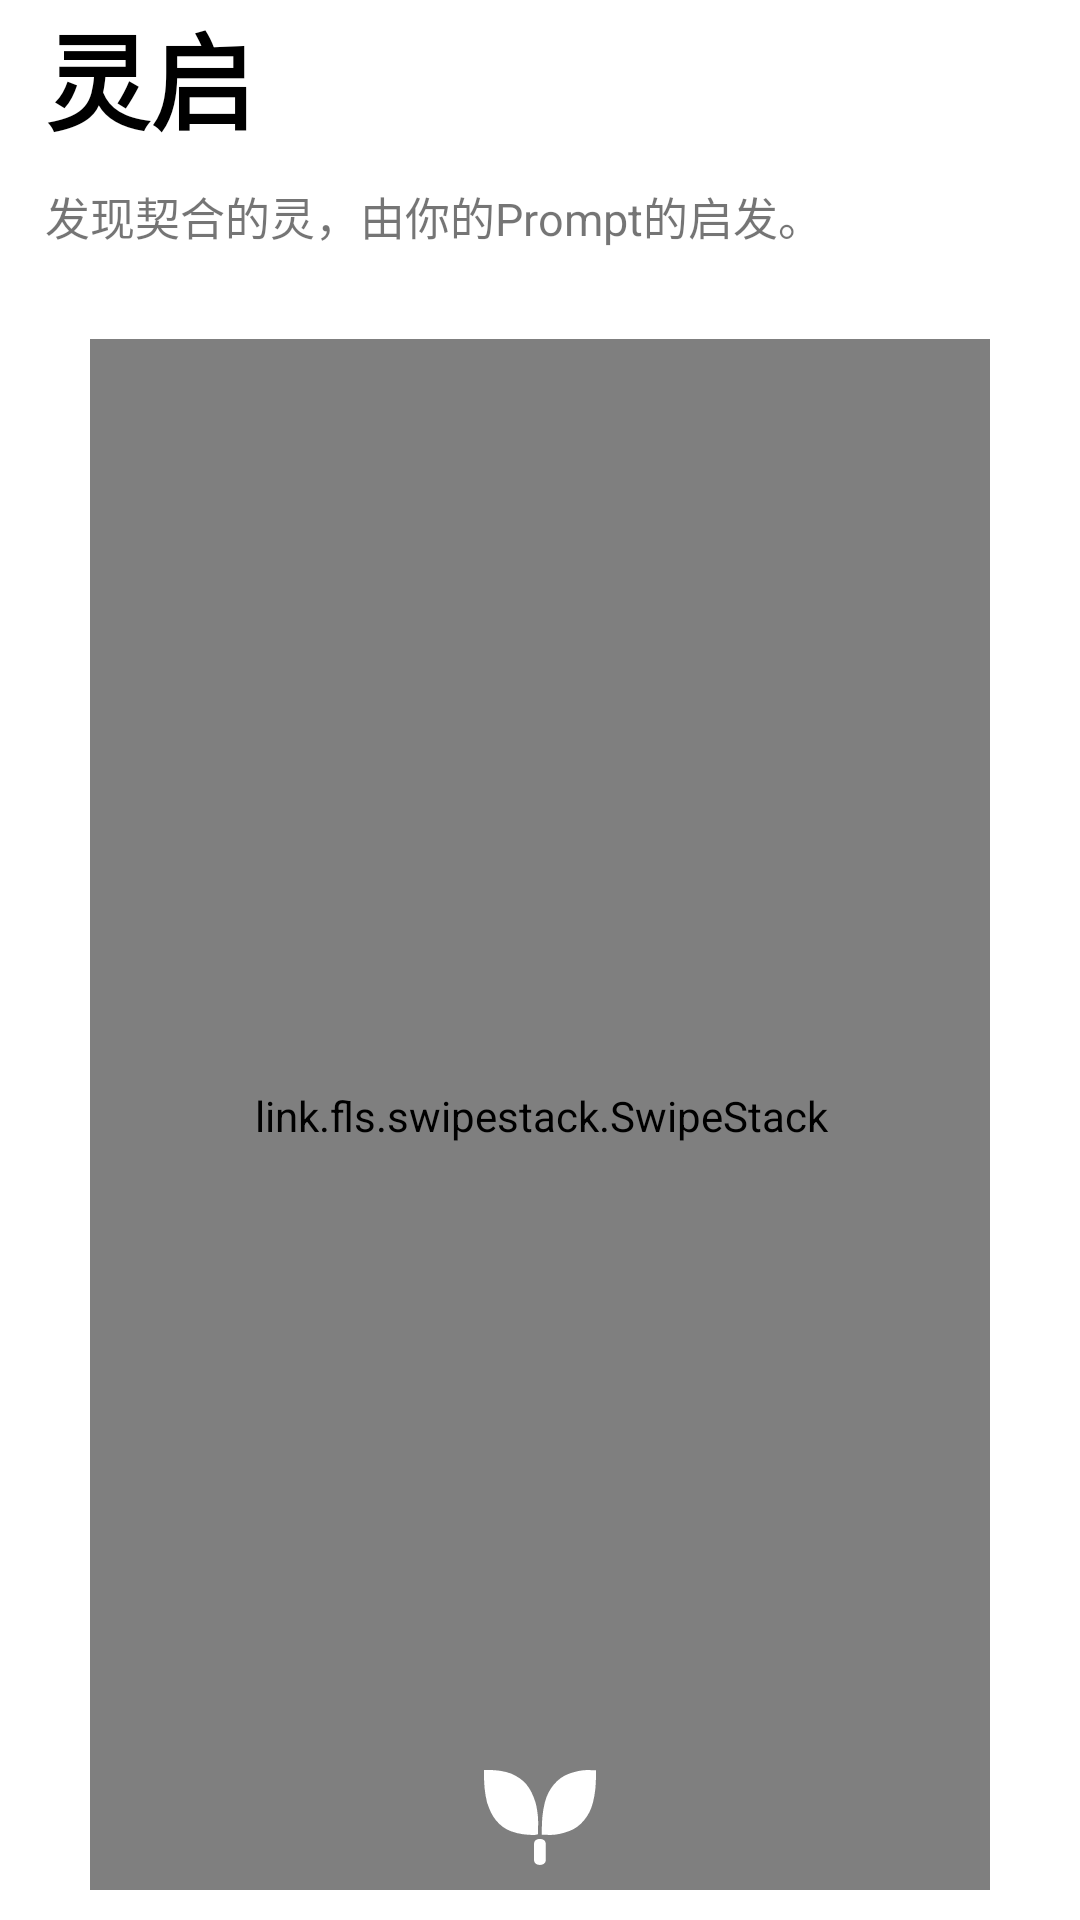

Here is an Android app screen rendered from its layout file. Give the layout XML and the strings, colors and styles it references.
<!-- AndroidManifest.xml: application theme Theme.Prompt -->
<!-- res/layout/fragment_home.xml -->
<?xml version="1.0" encoding="utf-8"?>
<layout
    xmlns:android="http://schemas.android.com/apk/res/android"
    xmlns:app="http://schemas.android.com/apk/res-auto"
    xmlns:tools="http://schemas.android.com/tools">

    <data>

        <variable
            name="fragHomeVm"
            type="com.taichi.prompts.android.fragment.home.HomeViewModel" />

    </data>

    <androidx.constraintlayout.widget.ConstraintLayout
        android:layout_width="match_parent"
        android:layout_height="match_parent">
        <androidx.appcompat.widget.LinearLayoutCompat
            android:id="@+id/promptTitle"
            android:layout_width="match_parent"
            android:layout_height="wrap_content"
            android:orientation="vertical"
            app:layout_constraintTop_toTopOf="parent">

            <TextView
                android:id="@+id/text_view"
                android:paddingEnd="@dimen/dp_15"
                android:paddingStart="@dimen/dp_15"
                android:gravity="start|center_vertical"
                android:layout_width="match_parent"
                android:layout_height="wrap_content"
                android:textStyle="bold"
                android:text="灵启"
                android:textColor="@color/black"
                android:textSize="35sp" />
            <View
                android:layout_width="match_parent"
                android:layout_height="10dp"
                android:background="@android:color/transparent" />
            <TextView
                android:id="@+id/hit"
                android:paddingEnd="@dimen/dp_15"
                android:paddingStart="@dimen/dp_15"
                android:layout_width="match_parent"
                android:layout_height="wrap_content"
                android:gravity="start|center_vertical"
                android:text="发现契合的灵，由你的Prompt的启发。"
                android:textColor="@color/gray_600"
                android:textSize="15sp" />

        </androidx.appcompat.widget.LinearLayoutCompat>

        <androidx.constraintlayout.widget.ConstraintLayout
            android:layout_width="0dp"
            android:layout_height="0dp"
            android:layout_marginStart="30dp"
            android:layout_marginTop="30dp"
            android:layout_marginEnd="30dp"
            android:layout_marginBottom="10dp"
            android:clipChildren="false"
            app:layout_constraintBottom_toBottomOf="parent"
            app:layout_constraintEnd_toEndOf="parent"
            app:layout_constraintHorizontal_bias="0.0"
            app:layout_constraintStart_toStartOf="parent"
            app:layout_constraintTop_toBottomOf="@id/promptTitle"
            app:layout_constraintVertical_bias="0.0">

            <link.fls.swipestack.SwipeStack
                android:id="@+id/swipeStack"
                android:layout_width="420dp"
                android:layout_height="680dp"
                android:padding="32dp"
                app:layout_constraintBottom_toBottomOf="parent"
                app:layout_constraintEnd_toEndOf="parent"
                app:layout_constraintStart_toStartOf="parent"
                app:layout_constraintTop_toTopOf="parent" />

            <Button
                android:id="@+id/fabAdd"
                android:layout_width="50dp"
                android:layout_height="50dp"
                android:background="@drawable/light"
                app:layout_constraintBottom_toBottomOf="parent"
                app:layout_constraintEnd_toEndOf="parent"
                app:layout_constraintStart_toStartOf="parent" />
        </androidx.constraintlayout.widget.ConstraintLayout>


    </androidx.constraintlayout.widget.ConstraintLayout>

</layout>
<!-- resources referenced by this layout -->
<resources>
  <color name="black">#FF000000</color>
  <dimen name="dp_15">15dp</dimen>
  <!-- drawable light (drawable) -->
  <vector xmlns:android="http://schemas.android.com/apk/res/android" android:autoMirrored="true" android:height="28dp" android:viewportHeight="28" android:viewportWidth="28" android:width="28dp">
        
      <path android:fillColor="#ffffff" android:pathData="M13.619,17.594L13.053,17.729H12.827C11.583,17.729 10.113,17.594 8.643,17.055C7.511,16.65 6.606,15.977 5.815,15.033C5.023,14.09 4.571,13.012 4.118,11.664C3.666,9.913 3.553,8.161 3.553,6.678V5.6H4.458C5.701,5.6 7.172,5.735 8.642,6.274C9.774,6.813 10.678,7.352 11.47,8.295C12.261,9.239 12.714,10.317 13.166,11.664C13.618,13.416 13.732,15.168 13.618,16.516L13.619,17.594ZM15.785,16.111C15.785,14.837 15.897,13.945 16.236,12.67C16.574,11.524 17.025,10.759 17.702,10.122C18.379,9.485 19.056,8.975 19.958,8.592C21.199,8.083 23.003,8.083 23.003,8.083C23.003,9.357 22.891,10.122 22.552,11.524C22.214,12.543 21.763,13.308 21.199,14.073C20.635,14.837 19.845,15.219 18.943,15.602C17.702,15.984 15.785,16.111 15.785,16.111ZM15.014,17.695H14.341V16.622C14.341,15.149 14.453,13.406 14.902,11.664C15.239,10.324 15.801,9.252 16.586,8.314C17.373,7.376 18.271,6.707 19.394,6.304C20.854,5.769 22.314,5.501 23.549,5.635H24.448V6.706C24.448,8.18 24.335,9.923 23.886,11.664C23.549,13.005 22.987,14.077 22.202,15.014C21.415,15.952 20.517,16.622 19.394,17.024C17.934,17.56 16.475,17.828 15.239,17.694L15.014,17.695ZM12.898,22.47V19.317C12.898,18.832 13.33,18.468 13.981,18.468C14.63,18.468 15.063,18.832 15.063,19.317V22.47C15.063,22.955 14.63,23.319 13.981,23.319C13.33,23.319 12.898,22.955 12.898,22.47Z"/>
      
  </vector>
  <style name="Theme.Prompt" parent="Theme.MaterialComponents.DayNight.NoActionBar">
          
          <item name="colorPrimary">#314A32</item>
          <item name="colorPrimaryVariant">#314A32</item>
          <item name="colorOnPrimary">#314A32</item>
          
          <item name="colorSecondary">#314A32</item>
          <item name="colorSecondaryVariant">#314A32</item>
          <item name="colorOnSecondary">#314A32</item>
          
          <item name="android:statusBarColor" tools:targetApi="l">?attr/colorPrimaryVariant</item>
          
      </style>
</resources>
